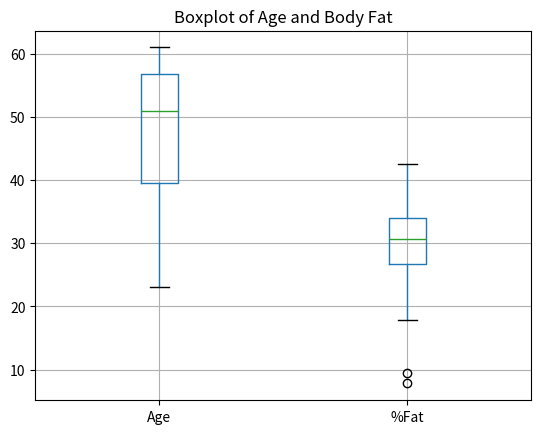
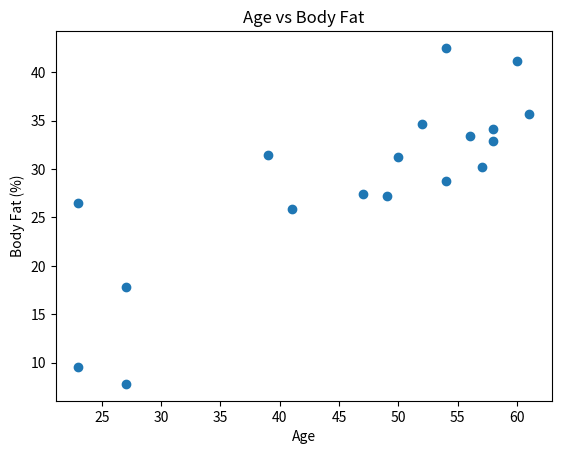
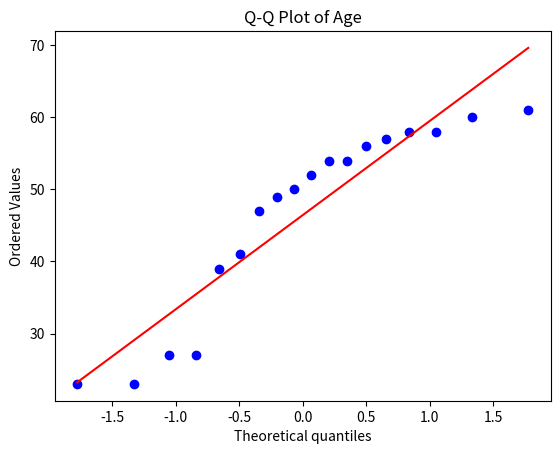
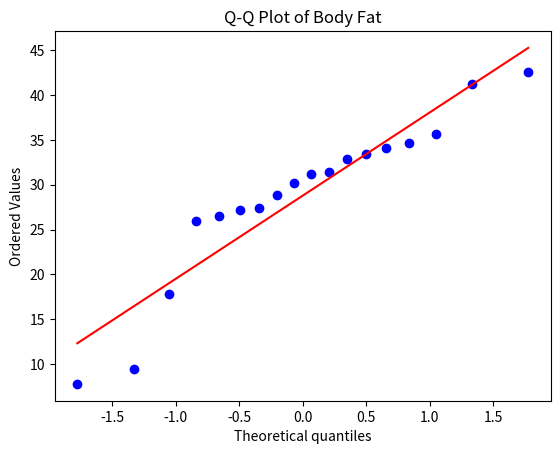

Generate these figures, in order, with matplotlib:
import pandas as pd
import matplotlib.pyplot as plt
from scipy import stats

# Dataset
data = {
    "Age": [
        23, 23, 27, 27, 39, 41, 47, 49, 50,
        52, 54, 54, 56, 57, 58, 58, 60, 61
    ],
    "%Fat": [
        9.5, 26.5, 7.8, 17.8, 31.4, 25.9, 27.4, 27.2, 31.2,
        34.6, 42.5, 28.8, 33.4, 30.2, 34.1, 32.9, 41.2, 35.7
    ]
}

df = pd.DataFrame(data)

print("DATA:")
print(df)

print("\nMEAN:")
print(df.mean())

print("\nMEDIAN:")
print(df.median())

print("\nSTANDARD DEVIATION:")
print(df.std())


# Boxplots
df.boxplot(column=["Age", "%Fat"])
plt.title("Boxplot of Age and Body Fat")
plt.show()


# Scatter plot
plt.scatter(df["Age"], df["%Fat"])
plt.xlabel("Age")
plt.ylabel("Body Fat (%)")
plt.title("Age vs Body Fat")
plt.show()


# Q-Q plots
plt.figure()
stats.probplot(df["Age"], dist="norm", plot=plt)
plt.title("Q-Q Plot of Age")
plt.show()

plt.figure()
stats.probplot(df["%Fat"], dist="norm", plot=plt)
plt.title("Q-Q Plot of Body Fat")
plt.show()
